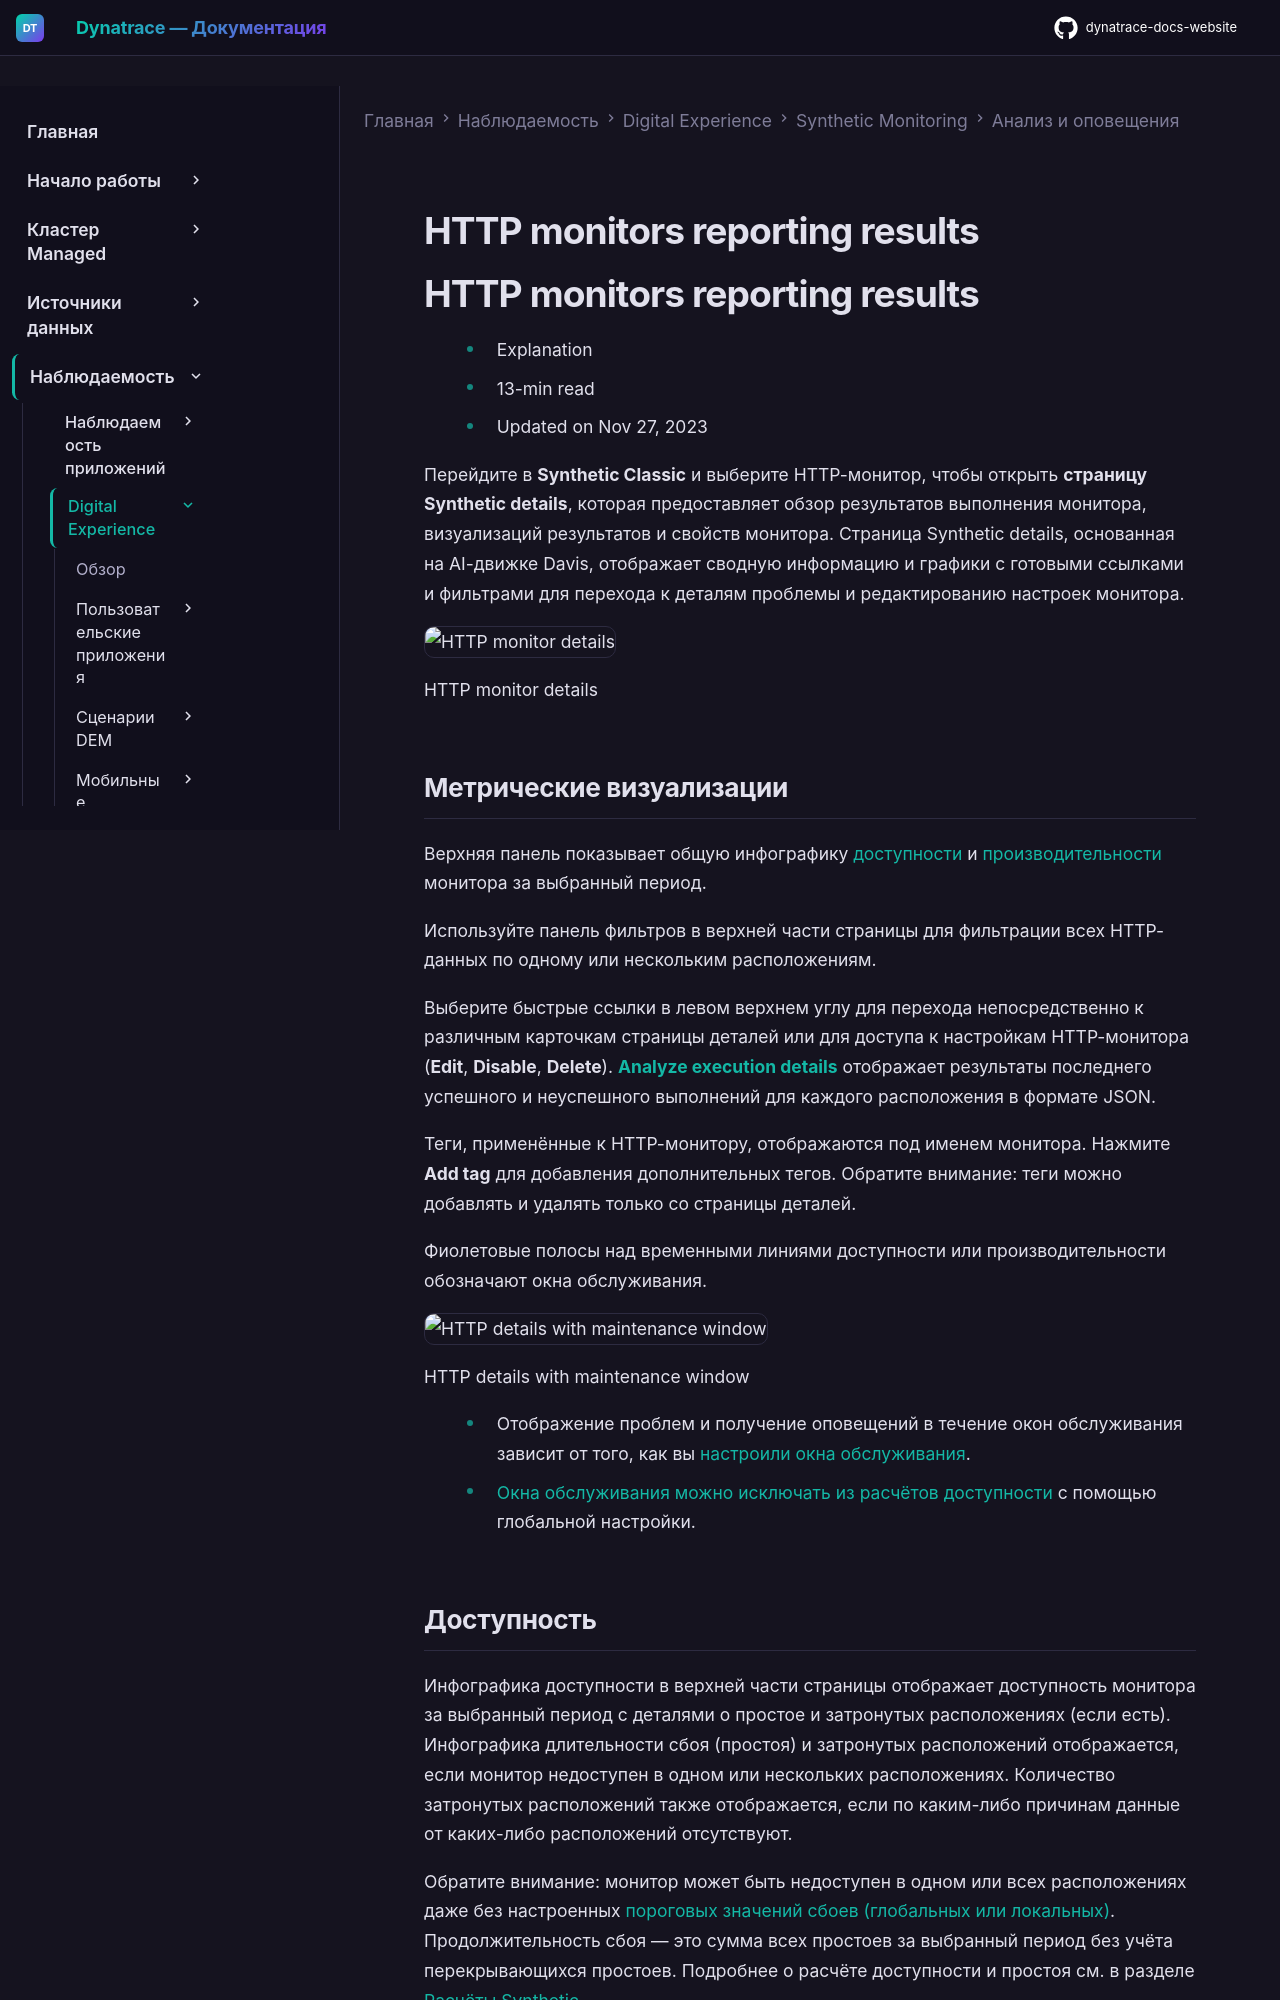

repository: Yerkebulan-Ardabayev/dynatrace-docs-website · page: managed-ru/observe/digital-experience/synthetic-monitoring/analysis-and-alerting/synthetic-details-for-http-monitors-classic/index.html · generator: mkdocs

---
title: HTTP monitors reporting results
source: https://docs.dynatrace.com/managed/observe/digital-experience/synthetic-monitoring/analysis-and-alerting/synthetic-details-for-http-monitors-classic
scraped: 2026-05-12T11:31:51.761442
---

# HTTP monitors reporting results

# HTTP monitors reporting results

* Explanation
* 13-min read
* Updated on Nov 27, 2023

Перейдите в **Synthetic Classic** и выберите HTTP-монитор, чтобы открыть **страницу Synthetic details**, которая предоставляет обзор результатов выполнения монитора, визуализаций результатов и свойств монитора. Страница Synthetic details, основанная на AI-движке Davis, отображает сводную информацию и графики с готовыми ссылками и фильтрами для перехода к деталям проблемы и редактированию настроек монитора.

![HTTP monitor details](https://dt-cdn.net/images/httpmonitordetails1-1794-d60c8a1236.png)

HTTP monitor details

## Метрические визуализации

Верхняя панель показывает общую инфографику [доступности](#availability) и [производительности](#performance) монитора за выбранный период.

Используйте панель фильтров в верхней части страницы для фильтрации всех HTTP-данных по одному или нескольким расположениям.

Выберите быстрые ссылки в левом верхнем углу для перехода непосредственно к различным карточкам страницы деталей или для доступа к настройкам HTTP-монитора (**Edit**, **Disable**, **Delete**). [**Analyze execution details**](#analyze-last-execution) отображает результаты последнего успешного и неуспешного выполнений для каждого расположения в формате JSON.

Теги, применённые к HTTP-монитору, отображаются под именем монитора. Нажмите **Add tag** для добавления дополнительных тегов. Обратите внимание: теги можно добавлять и удалять только со страницы деталей.

Фиолетовые полосы над временными линиями доступности или производительности обозначают окна обслуживания.

![HTTP details with maintenance window](https://dt-cdn.net/images/httpdetailsmw1-1889-5247b78e7d.png)

HTTP details with maintenance window

* Отображение проблем и получение оповещений в течение окон обслуживания зависит от того, как вы [настроили окна обслуживания](/managed/analyze-explore-automate/notifications-and-alerting/maintenance-windows/define-maintenance-window "Создавайте окна обслуживания и определяйте их область.").
* [Окна обслуживания можно исключать из расчётов доступности](/managed/observe/digital-experience/synthetic-monitoring/general-information/synthetic-calculations#m-windows-availability "Поймите расчёты метрик Synthetic Monitoring.") с помощью глобальной настройки.
